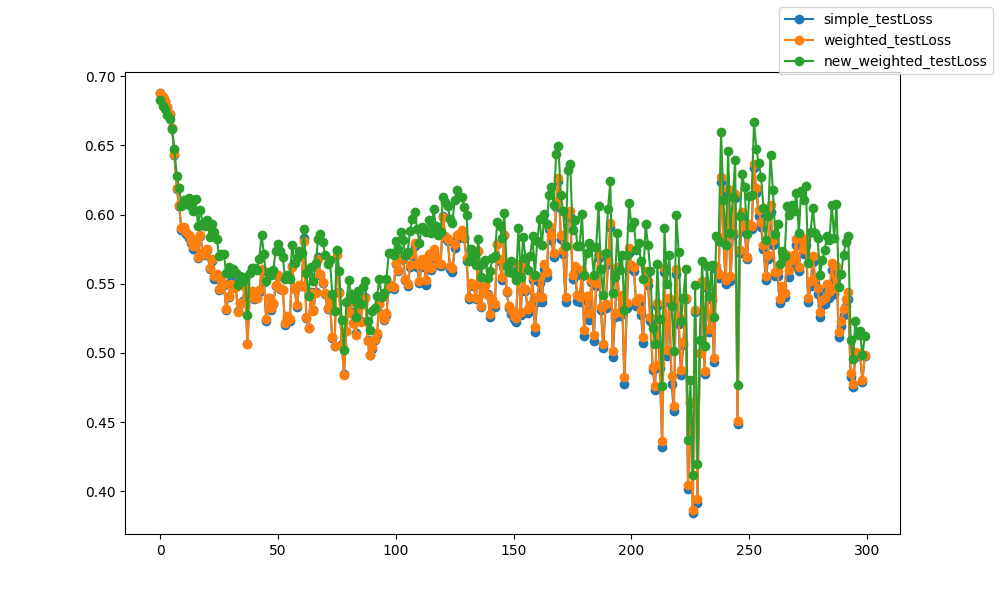

Data behind this chart, as committed beside it:
epoch, epoch, simple_testLoss, weighted_testLoss, new_weighted_testLoss
0, 0, 0.6879, 0.6879, 0.6829
1, 1, 0.6849, 0.6848, 0.6787
2, 2, 0.6823, 0.6823, 0.6762
3, 3, 0.6776, 0.6775, 0.6719
4, 4, 0.6731, 0.6729, 0.6688
5, 5, 0.6628, 0.6629, 0.6621
6, 6, 0.6434, 0.6435, 0.6476
7, 7, 0.6188, 0.6194, 0.6282
8, 8, 0.6059, 0.6067, 0.6195
9, 9, 0.5891, 0.5902, 0.6065
10, 10, 0.5893, 0.5909, 0.6108
11, 11, 0.5856, 0.5872, 0.608
12, 12, 0.5833, 0.5854, 0.6122
13, 13, 0.5793, 0.5812, 0.606
14, 14, 0.5753, 0.5772, 0.6028
15, 15, 0.5803, 0.5825, 0.6114
16, 16, 0.5684, 0.5696, 0.5919
17, 17, 0.5848, 0.5852, 0.6031
18, 18, 0.5723, 0.573, 0.594
19, 19, 0.5711, 0.5716, 0.5918
20, 20, 0.5743, 0.5749, 0.5959
21, 21, 0.5609, 0.5616, 0.5839
22, 22, 0.5666, 0.5677, 0.5932
23, 23, 0.5534, 0.5555, 0.5877
24, 24, 0.556, 0.557, 0.5823
25, 25, 0.5453, 0.5462, 0.5697
26, 26, 0.5522, 0.5525, 0.5716
27, 27, 0.5492, 0.5498, 0.5716
28, 28, 0.5311, 0.5321, 0.5574
29, 29, 0.5406, 0.5409, 0.562
30, 30, 0.5519, 0.55, 0.558
31, 31, 0.5484, 0.5472, 0.5607
32, 32, 0.5491, 0.5476, 0.5581
33, 33, 0.5299, 0.5298, 0.5487
34, 34, 0.5358, 0.5358, 0.5559
35, 35, 0.5373, 0.5364, 0.5519
36, 36, 0.5496, 0.5473, 0.5548
37, 37, 0.5061, 0.5062, 0.5276
38, 38, 0.5431, 0.5426, 0.5579
39, 39, 0.5448, 0.5447, 0.5613
40, 40, 0.5389, 0.5394, 0.5612
41, 41, 0.5398, 0.5399, 0.5597
42, 42, 0.5443, 0.5451, 0.5682
43, 43, 0.5592, 0.5603, 0.5853
44, 44, 0.5515, 0.5518, 0.5717
45, 45, 0.523, 0.5245, 0.5522
46, 46, 0.5396, 0.5399, 0.5584
47, 47, 0.5311, 0.5321, 0.5565
48, 48, 0.5351, 0.5361, 0.5603
49, 49, 0.5483, 0.5494, 0.5737
50, 50, 0.5556, 0.5562, 0.5787
51, 51, 0.5465, 0.5472, 0.5735
52, 52, 0.5451, 0.5456, 0.5694
53, 53, 0.5201, 0.5219, 0.5538
54, 54, 0.5255, 0.527, 0.5563
55, 55, 0.5231, 0.5246, 0.5532
56, 56, 0.5626, 0.562, 0.5781
57, 57, 0.5465, 0.5462, 0.5649
58, 58, 0.5329, 0.5346, 0.5683
59, 59, 0.5484, 0.5488, 0.5739
... 240 more rows
